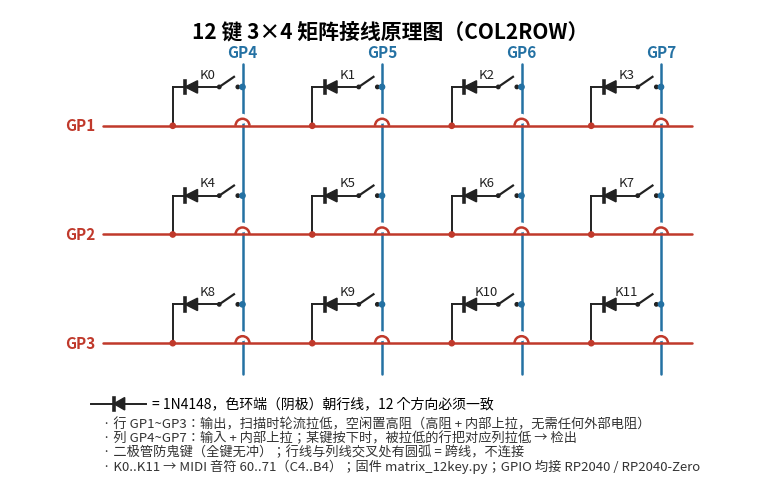

Python code for this plot:
"""生成 12 键 3×4 矩阵原理图 matrix_12key_schematic.png / .svg。"""
import matplotlib
matplotlib.use("Agg")
import matplotlib.pyplot as plt
from matplotlib.patches import Arc

plt.rcParams["font.family"] = ["Noto Sans CJK SC", "sans-serif"]
plt.rcParams["svg.fonttype"] = "path"  # SVG 内嵌字形，跨机器不乱码

ROW_COLOR = "#c0392b"
COL_COLOR = "#2471a3"
COMP_COLOR = "#222222"

COLS_X = [300, 480, 660, 840]          # GP4 GP5 GP6 GP7
ROWS_Y = [150, 290, 430]               # GP1 GP2 GP3
COL_LABELS = ["GP4", "GP5", "GP6", "GP7"]
ROW_LABELS = ["GP1", "GP2", "GP3"]

fig, ax = plt.subplots(figsize=(9.8, 6.0), dpi=150)
ax.set_xlim(0, 980)
ax.set_ylim(595, 0)  # y 轴向下，方便按像素布局
ax.axis("off")

ax.text(490, 28, "12 键 3×4 矩阵接线原理图（COL2ROW）",
        ha="center", va="center", fontsize=15, fontweight="bold")

# 列线（竖，蓝）
for cx in COLS_X:
    ax.plot([cx, cx], [70, 470], color=COL_COLOR, lw=1.8, solid_capstyle="round")
for cx, label in zip(COLS_X, COL_LABELS):
    ax.text(cx, 56, label, ha="center", va="center", fontsize=11,
            color=COL_COLOR, fontweight="bold")

# 行线（横，红）
for ry in ROWS_Y:
    ax.plot([120, 880], [ry, ry], color=ROW_COLOR, lw=1.8, solid_capstyle="round")
for ry, label in zip(ROWS_Y, ROW_LABELS):
    ax.text(110, ry, label, ha="right", va="center", fontsize=11,
            color=ROW_COLOR, fontweight="bold")

# 行列交叉处：白底盖断列线 + 红色半圆弧 = 跨线不连接
for ry in ROWS_Y:
    for cx in COLS_X:
        ax.add_patch(plt.Circle((cx, ry - 9), 5.5, color="white", zorder=3))
        ax.add_patch(Arc((cx, ry), 18, 18, theta1=180, theta2=360,
                         color=ROW_COLOR, lw=1.8, zorder=4))


def key(cx, ry, label):
    """在 (cx, ry) 交叉点画一个键：行 ●── 二极管 ── 开关 ──● 列（阴极朝行）。"""
    yb = ry - 50
    ax.plot([cx - 90, cx - 90], [ry, yb], color=COMP_COLOR, lw=1.4)   # 行引脚上拐
    ax.plot([cx - 90, cx - 74], [yb, yb], color=COMP_COLOR, lw=1.4)   # 到二极管
    # 二极管：色环端（阴极）朝左=朝行线
    ax.plot([cx - 74, cx - 74], [yb - 8, yb + 8], color=COMP_COLOR, lw=2.6)  # 阴极竖杠
    ax.add_patch(plt.Polygon([(cx - 74, yb), (cx - 58, yb - 8), (cx - 58, yb + 8)],
                             closed=True, color=COMP_COLOR))                   # 三角
    ax.plot([cx - 58, cx - 30], [yb, yb], color=COMP_COLOR, lw=1.4)   # 到开关
    # 常开开关
    ax.plot([cx - 30, cx - 11], [yb, yb - 13], color=COMP_COLOR, lw=1.6)
    ax.add_patch(plt.Circle((cx - 30, yb), 2.2, color=COMP_COLOR))
    ax.add_patch(plt.Circle((cx - 6, yb), 2.2, color=COMP_COLOR))
    ax.plot([cx - 6, cx], [yb, yb], color=COMP_COLOR, lw=1.4)         # 到列线
    # 连接点
    ax.add_patch(plt.Circle((cx - 90, ry), 3.4, color=ROW_COLOR, zorder=5))
    ax.add_patch(plt.Circle((cx, yb), 3.4, color=COL_COLOR, zorder=5))
    ax.text(cx - 45, yb - 16, label, ha="center", va="center", fontsize=9.5,
            color=COMP_COLOR)


for ri, ry in enumerate(ROWS_Y):
    for ci, cx in enumerate(COLS_X):
        key(cx, ry, f"K{ri * 4 + ci}")

# 图例：二极管方向
lx, ly = 150, 508
ax.plot([lx - 45, lx - 16], [ly, ly], color=COMP_COLOR, lw=1.4)
ax.plot([lx - 16, lx - 16], [ly - 8, ly + 8], color=COMP_COLOR, lw=2.6)
ax.add_patch(plt.Polygon([(lx - 16, ly), (lx - 2, ly - 8), (lx - 2, ly + 8)],
                         closed=True, color=COMP_COLOR))
ax.plot([lx - 2, lx + 25], [ly, ly], color=COMP_COLOR, lw=1.4)
ax.text(lx + 33, ly, "= 1N4148，色环端（阴极）朝行线，12 个方向必须一致",
        ha="left", va="center", fontsize=10)

# 说明
notes = [
    "行 GP1~GP3：输出，扫描时轮流拉低，空闲置高阻（高阻 + 内部上拉，无需任何外部电阻）",
    "列 GP4~GP7：输入 + 内部上拉；某键按下时，被拉低的行把对应列拉低 → 检出",
    "二极管防鬼键（全键无冲）；行线与列线交叉处有圆弧 = 跨线，不连接",
    "K0..K11 → MIDI 音符 60..71（C4..B4）；固件 matrix_12key.py；GPIO 均接 RP2040 / RP2040-Zero",
]
for i, t in enumerate(notes):
    ax.text(120, 534 + i * 18, "· " + t, ha="left", va="center", fontsize=9.5,
            color="#333333")

fig.savefig("matrix_12key_schematic.png", bbox_inches="tight", facecolor="white")
fig.savefig("matrix_12key_schematic.svg", bbox_inches="tight", facecolor="white")
print("saved matrix_12key_schematic.png / .svg")
